Labelled photos from "banana_split", an image-classification folder in vignesh-tck/tree-species-ml. The possible labels are: healthy, unhealthy.

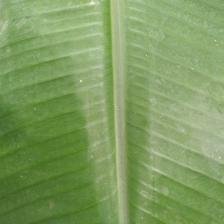
Label: healthy

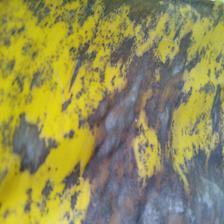
Label: unhealthy

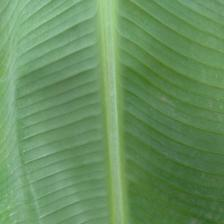
Label: healthy

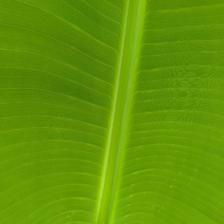
Label: healthy

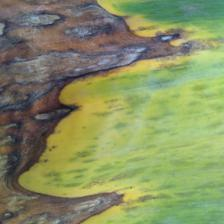
Label: unhealthy

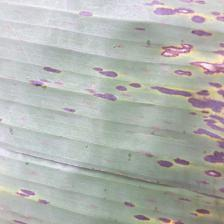
Label: unhealthy
